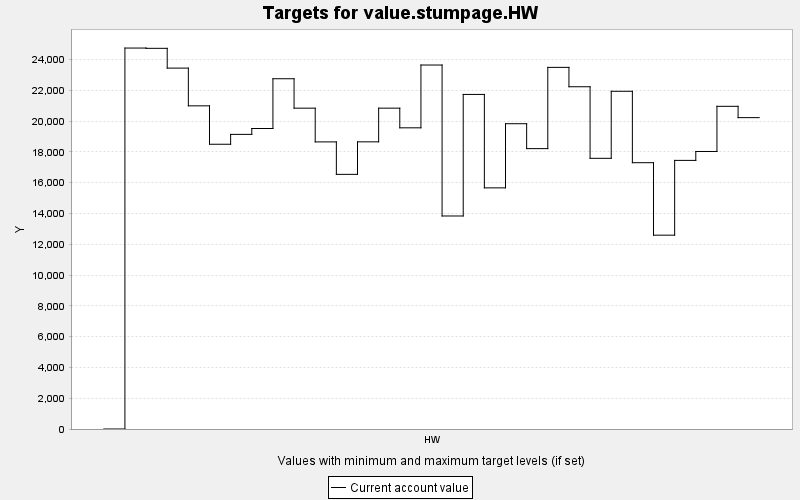

The table this chart was drawn from, first rows:
TARGET, PERIOD, YEAR, PERIODWIDTH, MINIMUM, MAXIMUM, MINWEIGHT, MAXWEIGHT, CURRENT, SUMMARY
value.stumpage.HW, 0, 0, 10.0, 0.0, 10000, 1.0, 1.0, 0.0, 0.0
value.stumpage.HW, 1, 10, 10.0, 0.0, 10000, 1.0, 1.0, 24740, 0.0
value.stumpage.HW, 2, 20, 10.0, 0.0, 10000, 1.0, 1.0, 24722, 0.0
value.stumpage.HW, 3, 30, 10.0, 0.0, 10000, 1.0, 1.0, 23438, 0.0
value.stumpage.HW, 4, 40, 10.0, 0.0, 10000, 1.0, 1.0, 20988, 0.0
value.stumpage.HW, 5, 50, 10.0, 0.0, 10000, 1.0, 1.0, 18493, 0.0
value.stumpage.HW, 6, 60, 10.0, 0.0, 10000, 1.0, 1.0, 19133, 0.0
value.stumpage.HW, 7, 70, 10.0, 0.0, 10000, 1.0, 1.0, 19515, 0.0
value.stumpage.HW, 8, 80, 10.0, 0.0, 10000, 1.0, 1.0, 22747, 0.0
value.stumpage.HW, 9, 90, 10.0, 0.0, 10000, 1.0, 1.0, 20836, 0.0
value.stumpage.HW, 10, 100, 10.0, 0.0, 10000, 1.0, 1.0, 18645, 0.0
value.stumpage.HW, 11, 110, 10.0, 0.0, 10000, 1.0, 1.0, 16537, 0.0
value.stumpage.HW, 12, 120, 10.0, 0.0, 10000, 1.0, 1.0, 18649, 0.0
value.stumpage.HW, 13, 130, 10.0, 0.0, 10000, 1.0, 1.0, 20836, 0.0
value.stumpage.HW, 14, 140, 10.0, 0.0, 10000, 1.0, 1.0, 19560, 0.0
value.stumpage.HW, 15, 150, 10.0, 0.0, 10000, 1.0, 1.0, 23638, 0.0
value.stumpage.HW, 16, 160, 10.0, 0.0, 10000, 1.0, 1.0, 13834, 0.0
value.stumpage.HW, 17, 170, 10.0, 0.0, 10000, 1.0, 1.0, 21728, 0.0
value.stumpage.HW, 18, 180, 10.0, 0.0, 10000, 1.0, 1.0, 15660, 0.0
value.stumpage.HW, 19, 190, 10.0, 0.0, 10000, 1.0, 1.0, 19826, 0.0
value.stumpage.HW, 20, 200, 10.0, 0.0, 10000, 1.0, 1.0, 18208, 0.0
value.stumpage.HW, 21, 210, 10.0, 0.0, 10000, 1.0, 1.0, 23485, 0.0
value.stumpage.HW, 22, 220, 10.0, 0.0, 10000, 1.0, 1.0, 22227, 0.0
value.stumpage.HW, 23, 230, 10.0, 0.0, 10000, 1.0, 1.0, 17579, 0.0
value.stumpage.HW, 24, 240, 10.0, 0.0, 10000, 1.0, 1.0, 21932, 0.0
value.stumpage.HW, 25, 250, 10.0, 0.0, 10000, 1.0, 1.0, 17294, 0.0
value.stumpage.HW, 26, 260, 10.0, 0.0, 10000, 1.0, 1.0, 12588, 0.0
value.stumpage.HW, 27, 270, 10.0, 0.0, 10000, 1.0, 1.0, 17444, 0.0
value.stumpage.HW, 28, 280, 10.0, 0.0, 10000, 1.0, 1.0, 18023, 0.0
value.stumpage.HW, 29, 290, 10.0, 0.0, 10000, 1.0, 1.0, 20956, 0.0
value.stumpage.HW, 30, 300, 10.0, 0.0, 10000, 1.0, 1.0, 20221, 0.0
